Image classification data set "processed" (DHemanth2001/Landslide_Identification_Using_ML on GitHub). Class labels (7): debris flow, landslide, mudflow, non landslide, rockfall, rotational slide, translational slide.

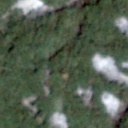
Label: landslide

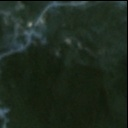
Label: non landslide

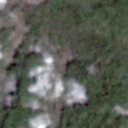
Label: landslide

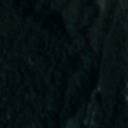
Label: non landslide

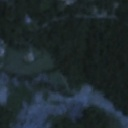
Label: rockfall

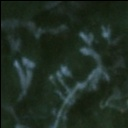
Label: mudflow
